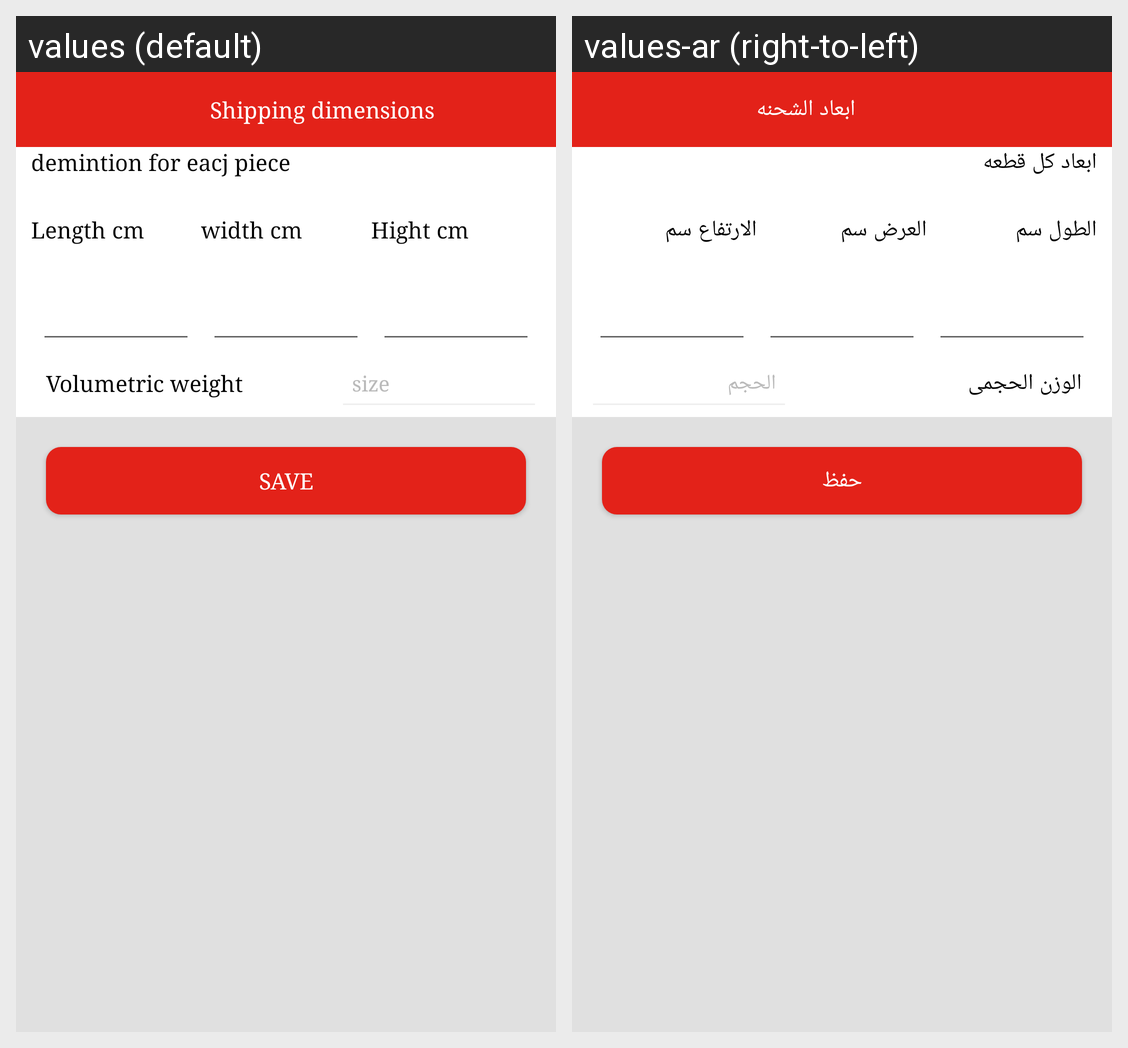

Here is an Android app screen in its default locale and in the app's own translations. Write out the translated-string differences for the strings that appear on this screen.
Android screen res/layout/fragment_shipping_dimintions.xml rendered under 2 locales, left to right: values (default), values-ar (right-to-left). Device: Nexus 5 (rendered at 1080×1920; each locale shown at half size, 540×960, under a caption strip naming it); theme AppTheme.
Strings drawn on this screen, with the default value and each locale's value (text and hints the layout hard-codes, and strings that could not be matched under every locale, appear in the picture but are not listed):

shipping_dimensions
  values: Shipping dimensions
  values-ar: ابعاد الشحنه

demintion_for_eacj_piece
  values: demintion for eacj piece
  values-ar: ابعاد كل قطعه

length_cm
  values: Length cm
  values-ar: الطول سم

width_cm
  values: width cm
  values-ar: العرض سم

hight_cm
  values: Hight cm
  values-ar: الارتفاع سم

volumetric_weight
  values: Volumetric weight
  values-ar: الوزن الحجمى

size
  values: size
  values-ar: الحجم

save
  values: save
  values-ar: حفظ
